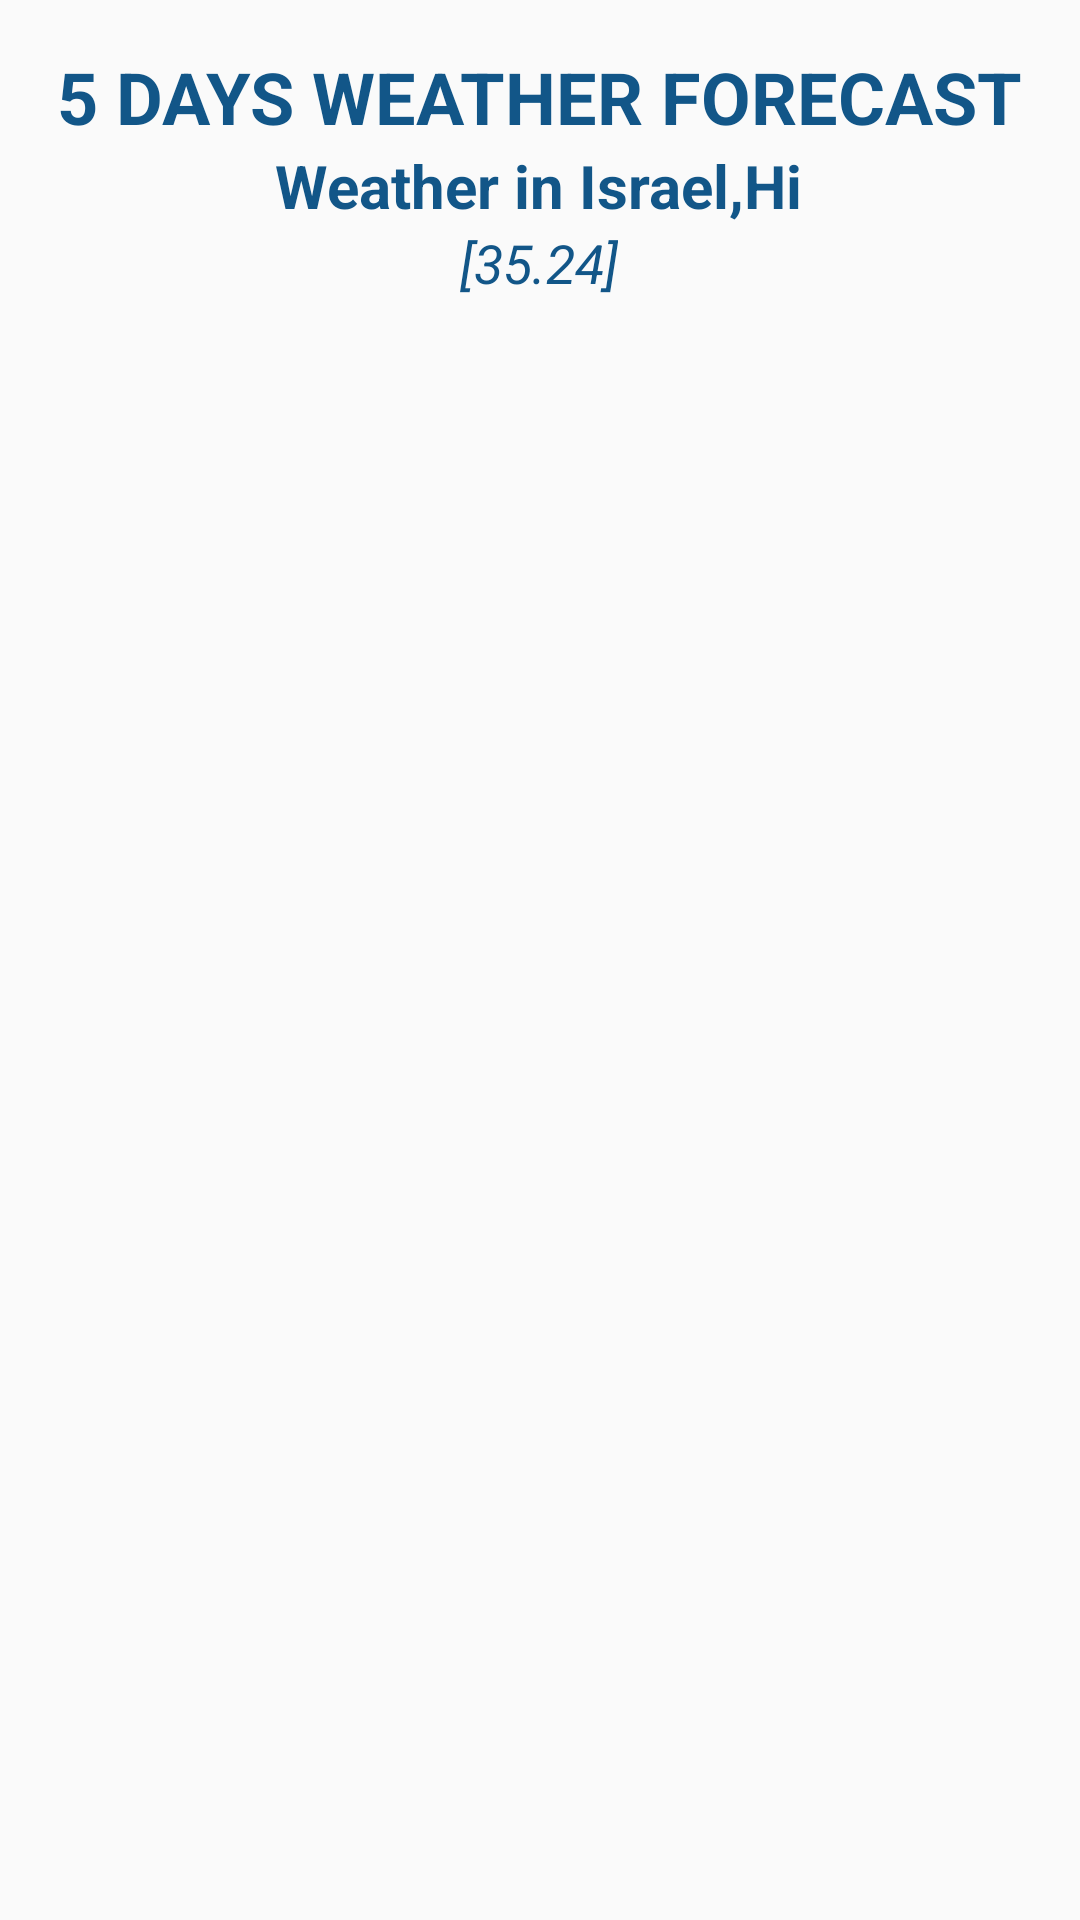

Layout XML and referenced resources for this Android screen:
<!-- AndroidManifest.xml: application theme MyMaterialTheme -->
<!-- res/layout/fragment_forecast.xml -->
<?xml version="1.0" encoding="utf-8"?>
<RelativeLayout xmlns:android="http://schemas.android.com/apk/res/android"
    xmlns:tools="http://schemas.android.com/tools"
    android:layout_width="match_parent"
    android:layout_height="match_parent"
    android:padding="16dp"
    tools:context=".ForecastFragment">

    <LinearLayout
        android:id="@+id/main_info"
        android:gravity="center_horizontal"
        android:layout_centerHorizontal="true"
        android:layout_width="wrap_content"
        android:layout_height="wrap_content"
        android:orientation="vertical">

        <TextView
            android:textSize="24sp"
            android:textStyle="bold"
            android:textColor="@color/colorPrimary"
            android:text="5 DAYS WEATHER FORECAST"
            android:layout_width="wrap_content"
            android:layout_height="wrap_content"
            />

        <TextView
            android:id="@+id/txt_city_name"
            android:textSize="20sp"
            android:textStyle="bold"
            android:textColor="@color/colorPrimary"
            android:text="Weather in Israel,Hi"
            android:layout_width="wrap_content"
            android:layout_height="wrap_content"
            />

        <TextView
            android:id="@+id/txt_geo_coord"
            android:textSize="18sp"
            android:textStyle="italic"
            android:textColor="@color/colorPrimary"
            android:text="[35.24]"
            android:layout_width="wrap_content"
            android:layout_height="wrap_content"
            />

    </LinearLayout>


    <android.support.v7.widget.RecyclerView
        android:id="@+id/recycler_forecast"
        android:layout_below="@+id/main_info"
        android:layout_marginTop="20dp"
        android:layout_width="match_parent"
        android:layout_height="wrap_content">

    </android.support.v7.widget.RecyclerView>

</RelativeLayout>
<!-- resources referenced by this layout -->
<resources>
  <color name="colorPrimary">#125688</color>
  <style name="MyMaterialTheme" parent="MyMaterialTheme.Base" />
  <style name="MyMaterialTheme.Base" parent="Theme.AppCompat.Light.NoActionBar">
          <item name="colorPrimary">@color/colorPrimary</item>
          <item name="colorPrimaryDark">@color/colorPrimaryDark</item>
          <item name="colorAccent">@color/colorAccent</item>
          <item name="windowNoTitle">true</item>
          <item name="windowActionBar">false</item>
      </style>
  <color name="colorPrimaryDark">#125688</color>
  <color name="colorAccent">#c8e8ff</color>
</resources>
